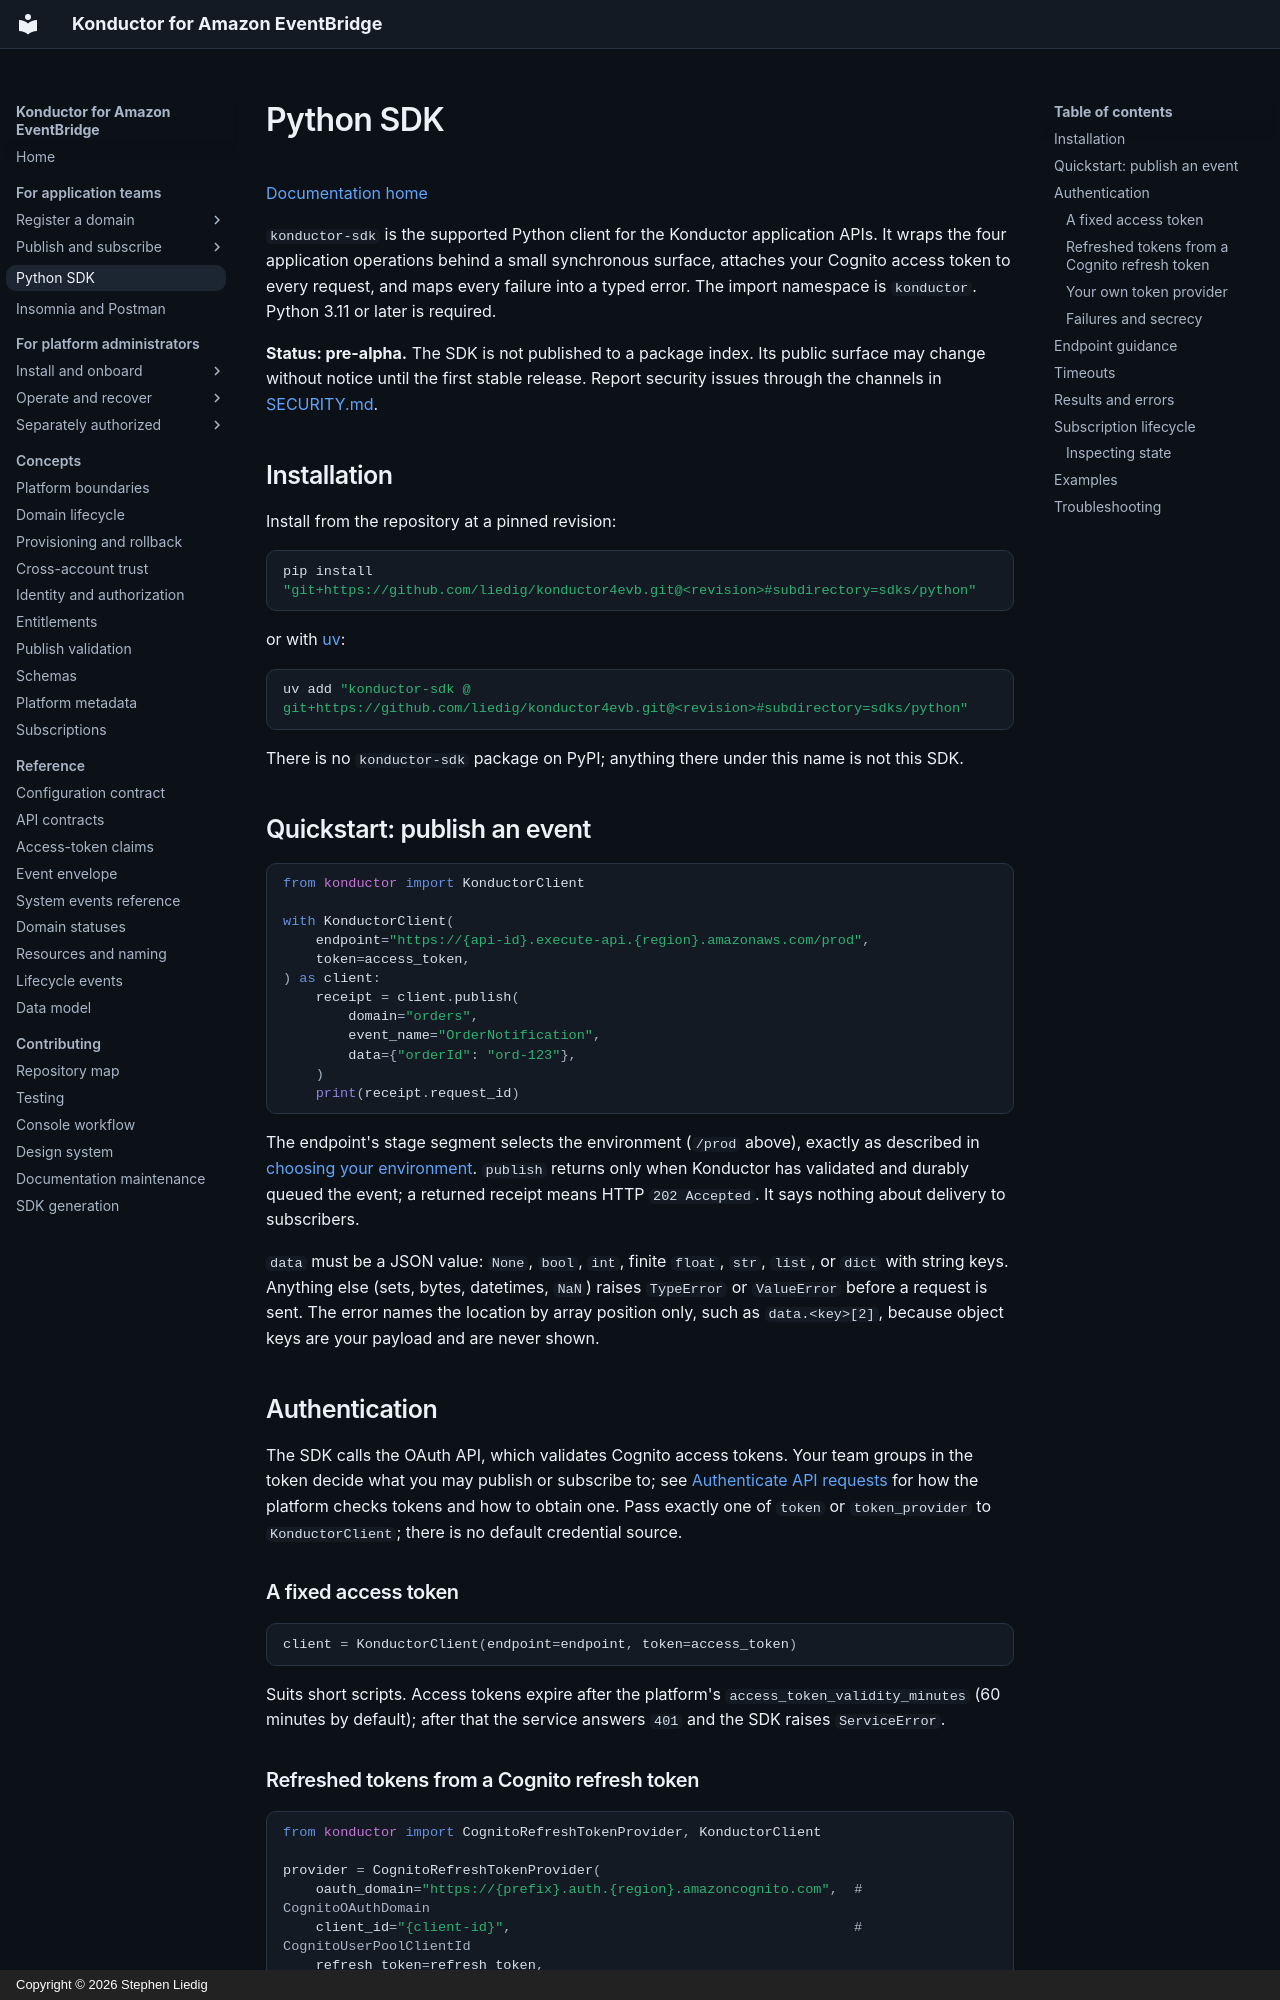

repository: liedig/konductor4evb · page: guides/python-sdk/index.html · generator: mkdocs · copyright: Copyright © 2026 Stephen Liedig

# Python SDK

[Documentation home](../README.md)

`konductor-sdk` is the supported Python client for the Konductor application
APIs. It wraps the four application operations behind a small synchronous
surface, attaches your Cognito access token to every request, and maps every
failure into a typed error.
The import namespace is `konductor`. Python 3.11 or later is required.

**Status: pre-alpha.** The SDK is not published to a package index. Its
public surface may change without notice until the first stable release.
Report security issues through the channels in
[SECURITY.md](https://github.com/liedig/konductor4evb/blob/main/SECURITY.md).

## Installation

Install from the repository at a pinned revision:

```bash
pip install "git+https://github.com/liedig/konductor4evb.git@<revision>#subdirectory=sdks/python"
```

or with [uv](https://docs.astral.sh/uv/):

```bash
uv add "konductor-sdk @ git+https://github.com/liedig/konductor4evb.git@<revision>#subdirectory=sdks/python"
```

There is no `konductor-sdk` package on PyPI; anything there under this name
is not this SDK.

## Quickstart: publish an event

```python
from konductor import KonductorClient

with KonductorClient(
    endpoint="https://{api-id}.execute-api.{region}.amazonaws.com/prod",
    token=access_token,
) as client:
    receipt = client.publish(
        domain="orders",
        event_name="OrderNotification",
        data={"orderId": "ord-123"},
    )
    print(receipt.request_id)
```

The endpoint's stage segment selects the environment (`/prod` above), exactly
as described in [choosing your environment](publishing-events.md#step-1-choose-your-environment-the-api-stage).
`publish` returns only when Konductor has validated and durably queued the
event; a returned receipt means HTTP `202 Accepted`. It says nothing about
delivery to subscribers.

`data` must be a JSON value: `None`, `bool`, `int`, finite `float`, `str`,
`list`, or `dict` with string keys. Anything else (sets, bytes, datetimes,
`NaN`) raises `TypeError` or `ValueError` before a request is sent. The
error names the location by array position only, such as `data.<key>[2]`,
because object keys are your payload and are never shown.
## Authentication

The SDK calls the OAuth API, which validates Cognito access tokens. Your
team groups in the token decide what you may publish or subscribe to; see
[Authenticate API requests](authentication.md) for how the platform checks
tokens and how to obtain one. Pass exactly one of `token` or
`token_provider` to `KonductorClient`; there is no default credential source.

### A fixed access token

```python
client = KonductorClient(endpoint=endpoint, token=access_token)
```

Suits short scripts. Access tokens expire after the platform's
`access_token_validity_minutes` (60 minutes by default); after that the
service answers `401` and the SDK raises `ServiceError`.
